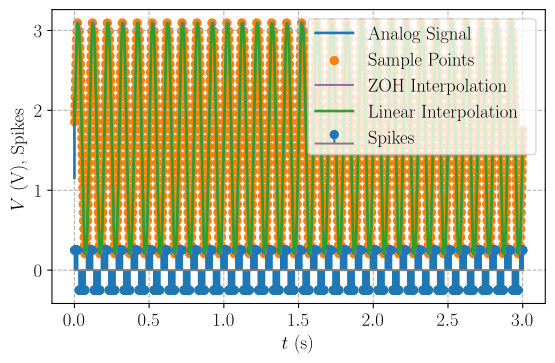

Values plotted in this chart, from the file beside it:
t_analog, t_recon, analog_signal, spikes, recon
0.000000000000000000e+00, 2.125839999999999935e-03, 1.649999999999999911e+00, 2.500000000000000000e-01, 1.856249999999999734e+00
2.977963073257891776e-07, 3.236880000000000139e-03, 1.651871105015492613e+00, 2.500000000000000000e-01, 1.959374999999999645e+00
5.955926146515783553e-07, 4.376419999999999789e-03, 1.653742183827684675e+00, 2.500000000000000000e-01, 2.062499999999999556e+00
8.933889219773675329e-07, 5.522759999999999822e-03, 1.655613210233642274e+00, 2.500000000000000000e-01, 2.165624999999999467e+00
1.191185229303156711e-06, 6.703139999999999793e-03, 1.657484158031165666e+00, 2.500000000000000000e-01, 2.268749999999999378e+00
1.488981536628945888e-06, 7.933880000000000793e-03, 1.659355001019155784e+00, 2.500000000000000000e-01, 2.371874999999999289e+00
1.786777843954735066e-06, 9.221419999999999270e-03, 1.661225712997981496e+00, 2.500000000000000000e-01, 2.474999999999999201e+00
2.084574151280524032e-06, 1.057471999999999926e-02, 1.663096267769846204e+00, 2.500000000000000000e-01, 2.578124999999999112e+00
2.382370458606313421e-06, 1.199895999999999949e-02, 1.664966639139154880e+00, 2.500000000000000000e-01, 2.681249999999999023e+00
2.680166765932102811e-06, 1.359684000000000066e-02, 1.666836800912881333e+00, 2.500000000000000000e-01, 2.784374999999998934e+00
2.977963073257891776e-06, 1.540331999999999986e-02, 1.668706726900933690e+00, 2.500000000000000000e-01, 2.887499999999998845e+00
3.275759380583680742e-06, 1.753367999999999940e-02, 1.670576390916522769e+00, 2.500000000000000000e-01, 2.990624999999998757e+00
3.573555687909470132e-06, 2.055134000000000127e-02, 1.672445766776528009e+00, 2.500000000000000000e-01, 3.093749999999998668e+00
3.871351995235259521e-06, 3.254888000000000225e-02, 1.674314828301864067e+00, -2.500000000000000000e-01, 2.990624999999998757e+00
4.169148302561048063e-06, 3.467115999999999948e-02, 1.676183549317847854e+00, -2.500000000000000000e-01, 2.887499999999998845e+00
4.466944609886837453e-06, 3.643466000000000066e-02, 1.678051903654564248e+00, -2.500000000000000000e-01, 2.784374999999998934e+00
4.764740917212626842e-06, 3.801670000000000049e-02, 1.679919865147233793e+00, -2.500000000000000000e-01, 2.681249999999999023e+00
5.062537224538416232e-06, 3.945571999999999968e-02, 1.681787407636578413e+00, -2.500000000000000000e-01, 2.578124999999999112e+00
5.360333531864205621e-06, 4.080705999999999917e-02, 1.683654504969187560e+00, -2.500000000000000000e-01, 2.474999999999999201e+00
5.658129839189994163e-06, 4.205818000000000056e-02, 1.685521130997884809e+00, -2.500000000000000000e-01, 2.371874999999999289e+00
5.955926146515783553e-06, 4.329681999999999975e-02, 1.687387259582094012e+00, -2.500000000000000000e-01, 2.268749999999999378e+00
6.253722453841572942e-06, 4.446053999999999978e-02, 1.689252864588205449e+00, -2.500000000000000000e-01, 2.165624999999999467e+00
6.551518761167361485e-06, 4.561656000000000044e-02, 1.691117919889941756e+00, -2.500000000000000000e-01, 2.062499999999999556e+00
6.849315068493150874e-06, 4.674281999999999743e-02, 1.692982399368723190e+00, -2.500000000000000000e-01, 1.959374999999999645e+00
7.147111375818940263e-06, 4.784124000000000015e-02, 1.694846276914034444e+00, -2.500000000000000000e-01, 1.856249999999999734e+00
7.444907683144729653e-06, 4.893805999999999851e-02, 1.696709526423789693e+00, -2.500000000000000000e-01, 1.753124999999999822e+00
7.742703990470519042e-06, 5.003084000000000003e-02, 1.698572121804698298e+00, -2.500000000000000000e-01, 1.649999999999999911e+00
8.040500297796308432e-06, 5.112123999999999835e-02, 1.700434036972629848e+00, -2.500000000000000000e-01, 1.546875000000000000e+00
8.338296605122096127e-06, 5.221475999999999895e-02, 1.702295245852980310e+00, -2.500000000000000000e-01, 1.443750000000000089e+00
8.636092912447885516e-06, 5.333120000000000221e-02, 1.704155722381035964e+00, -2.500000000000000000e-01, 1.340625000000000178e+00
8.933889219773674906e-06, 5.445111999999999869e-02, 1.706015440502339331e+00, -2.500000000000000000e-01, 1.237500000000000266e+00
9.231685527099464295e-06, 5.559755999999999726e-02, 1.707874374173054433e+00, -2.500000000000000000e-01, 1.134375000000000355e+00
9.529481834425253684e-06, 5.677908000000000260e-02, 1.709732497360329839e+00, -2.500000000000000000e-01, 1.031250000000000444e+00
9.827278141751043074e-06, 5.800744000000000039e-02, 1.711589784042665041e+00, -2.500000000000000000e-01, 9.281250000000004219e-01
1.012507444907683246e-05, 5.927145999999999804e-02, 1.713446208210273713e+00, -2.500000000000000000e-01, 8.250000000000003997e-01
1.042287075640262185e-05, 6.062212000000000156e-02, 1.715301743865448536e+00, -2.500000000000000000e-01, 7.218750000000003775e-01
1.072066706372841124e-05, 6.205018000000000339e-02, 1.717156365022925124e+00, -2.500000000000000000e-01, 6.187500000000003553e-01
1.101846337105419894e-05, 6.361700000000000688e-02, 1.719010045710245516e+00, -2.500000000000000000e-01, 5.156250000000003331e-01
1.131625967837998833e-05, 6.540749999999999342e-02, 1.720862759968122768e+00, -2.500000000000000000e-01, 4.125000000000003109e-01
1.161405598570577772e-05, 6.753916000000000086e-02, 1.722714481850803780e+00, -2.500000000000000000e-01, 3.093750000000002887e-01
1.191185229303156711e-05, 7.049977999999999800e-02, 1.724565185426432556e+00, -2.500000000000000000e-01, 2.062500000000002942e-01
1.220964860035735649e-05, 8.236137999999999793e-02, 1.726414844777414359e+00, 2.500000000000000000e-01, 3.093750000000002887e-01
1.250744490768314588e-05, 8.450663999999999398e-02, 1.728263434000777199e+00, 2.500000000000000000e-01, 4.125000000000003109e-01
1.280524121500893527e-05, 8.631914000000000253e-02, 1.730110927208535765e+00, 2.500000000000000000e-01, 5.156250000000003331e-01
1.310303752233472297e-05, 8.791657999999999418e-02, 1.731957298528053801e+00, 2.500000000000000000e-01, 6.187500000000003553e-01
1.340083382966051236e-05, 8.936884000000000494e-02, 1.733802522102405375e+00, 2.500000000000000000e-01, 7.218750000000003775e-01
1.369863013698630175e-05, 9.069673999999999792e-02, 1.735646572090738804e+00, 2.500000000000000000e-01, 8.250000000000003997e-01
1.399642644431209114e-05, 9.197160000000000057e-02, 1.737489422668636596e+00, 2.500000000000000000e-01, 9.281250000000004219e-01
1.429422275163788053e-05, 9.318123999999999851e-02, 1.739331048028478488e+00, 2.500000000000000000e-01, 1.031250000000000444e+00
1.459201905896366992e-05, 9.436266000000000098e-02, 1.741171422379802491e+00, 2.500000000000000000e-01, 1.134375000000000355e+00
1.488981536628945931e-05, 9.551466000000000123e-02, 1.743010519949665937e+00, 2.500000000000000000e-01, 1.237500000000000266e+00
1.518761167361524869e-05, 9.664103999999999750e-02, 1.744848314983005855e+00, 2.500000000000000000e-01, 1.340625000000000178e+00
1.548540798094103808e-05, 9.774697999999999720e-02, 1.746684781743001125e+00, 2.500000000000000000e-01, 1.443750000000000089e+00
1.578320428826682578e-05, 9.883103999999999500e-02, 1.748519894511431527e+00, 2.500000000000000000e-01, 1.546875000000000000e+00
1.608100059559261686e-05, 9.992769999999999431e-02, 1.750353627589038341e+00, 2.500000000000000000e-01, 1.649999999999999911e+00
1.637879690291840456e-05, 1.010186400000000068e-01, 1.752185955295884501e+00, 2.500000000000000000e-01, 1.753124999999999822e+00
1.667659321024419225e-05, 1.021244199999999935e-01, 1.754016851971713864e+00, 2.500000000000000000e-01, 1.856249999999999734e+00
1.697438951756998334e-05, 1.032357599999999959e-01, 1.755846291976310924e+00, 2.500000000000000000e-01, 1.959374999999999645e+00
1.727218582489577103e-05, 1.043722599999999945e-01, 1.757674249689859192e+00, 2.500000000000000000e-01, 2.062499999999999556e+00
1.756998213222156212e-05, 1.055269199999999963e-01, 1.759500699513300903e+00, 2.500000000000000000e-01, 2.165624999999999467e+00
... 1,620 more rows
